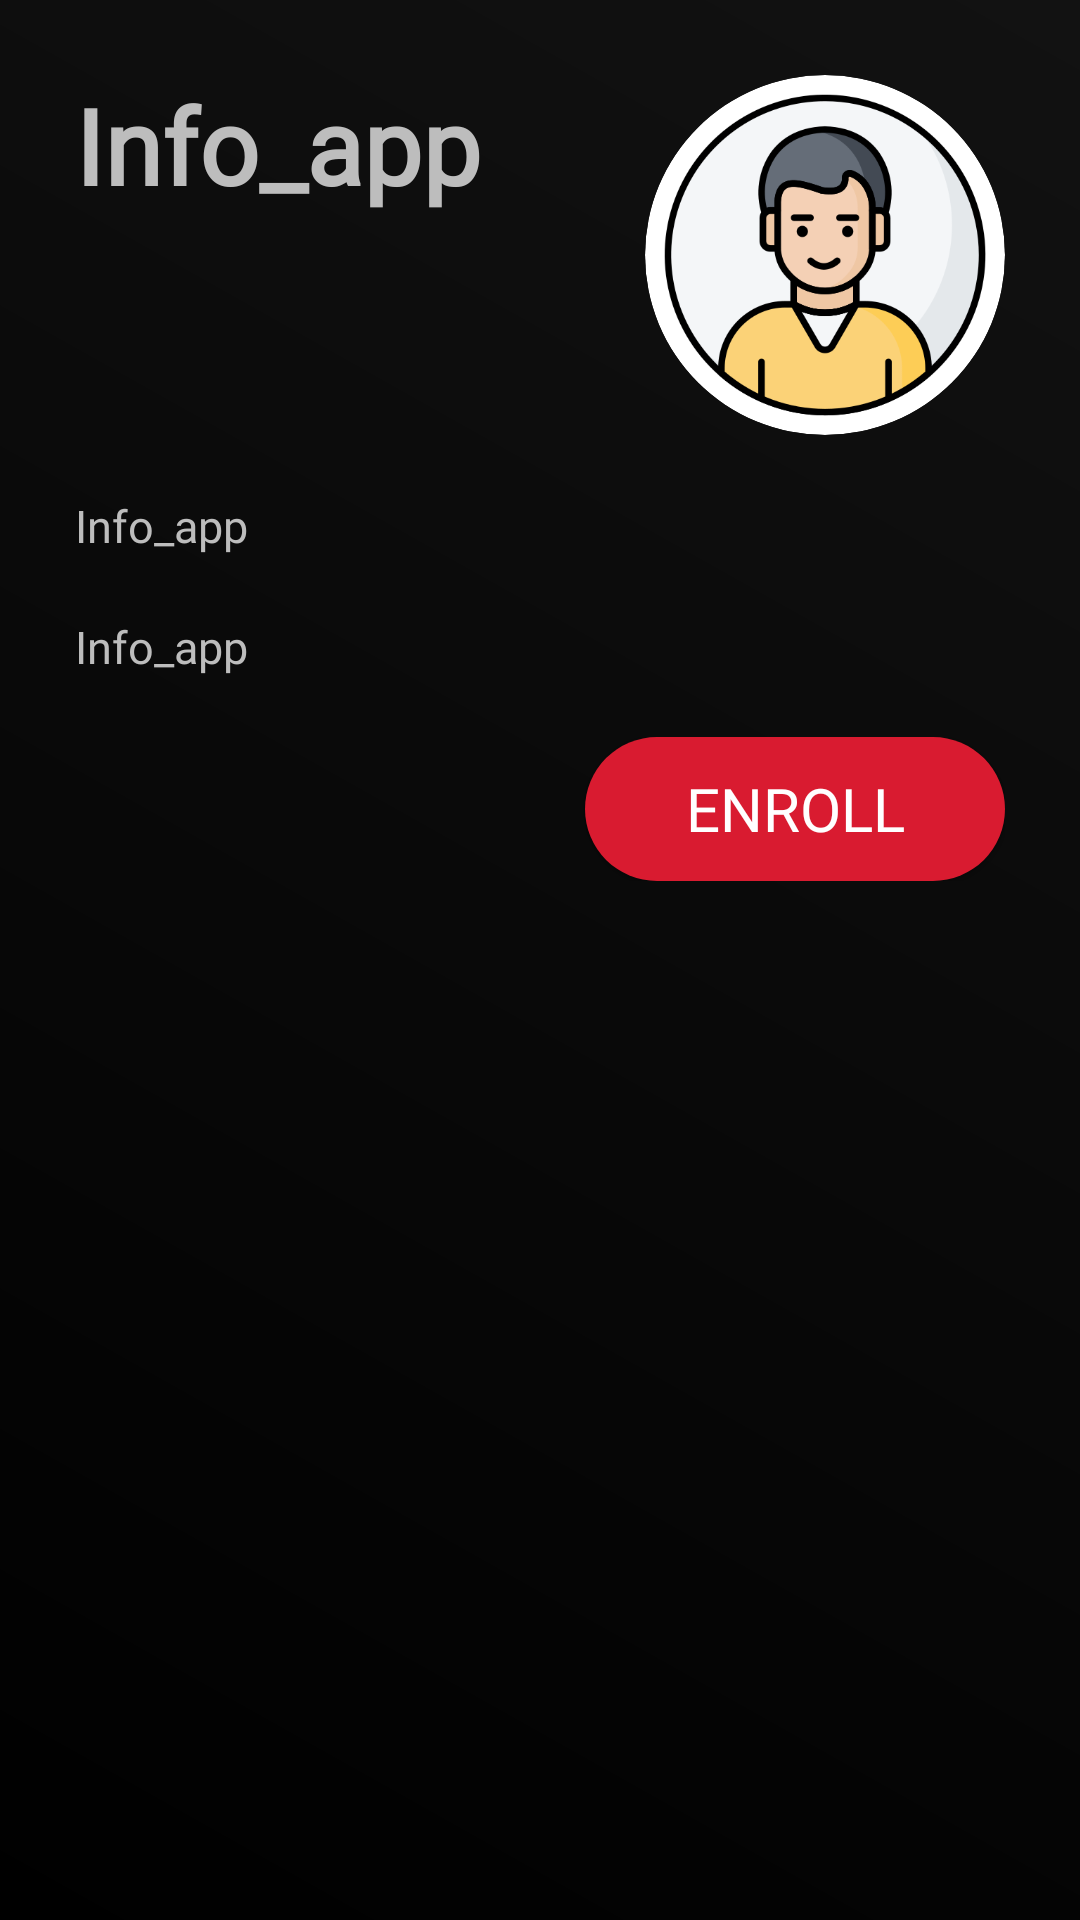

The Android layout XML behind this screen, and the referenced resources:
<!-- AndroidManifest.xml: application theme Theme.Vertex -->
<!-- res/layout/activity_information.xml -->
<?xml version="1.0" encoding="utf-8"?>
<ScrollView xmlns:android="http://schemas.android.com/apk/res/android"
    xmlns:app="http://schemas.android.com/apk/res-auto"
    xmlns:tools="http://schemas.android.com/tools"
    android:id="@+id/main"
    android:orientation="vertical"
    android:layout_width="match_parent"
    android:layout_height="match_parent"
    android:fillViewport="true"
    android:background="@drawable/bg_app"
    android:padding="25dp"
    tools:context=".information">

    <LinearLayout
        android:layout_width="match_parent"
        android:layout_height="match_parent"
        android:orientation="vertical">
        <LinearLayout
            android:layout_width="match_parent"
            android:layout_height="wrap_content"
            android:layout_marginBottom="20dp"
            android:gravity="start">
            <TextView
                android:id="@+id/App_info"
                android:layout_width="wrap_content"
                android:layout_height="wrap_content"
                android:text="Info_app"
                android:textSize="35sp"
                android:textColor="@color/primary_text"
                android:fontFamily="@font/calistoga"
                android:textStyle="bold"/>
            <Space
                android:layout_width="match_parent"
                android:layout_height="match_parent"
                android:layout_weight="1"/>
            <androidx.cardview.widget.CardView
                android:layout_width="wrap_content"
                android:layout_height="wrap_content"
                app:cardElevation="0dp"
                app:cardCornerRadius="100dp">
                <ImageView
                    android:id="@+id/images"
                    android:layout_width="120dp"
                    android:layout_height="120dp"
                    android:scaleType="centerCrop"
                    android:src="@drawable/profile_pic"
                    android:layout_gravity="end"/>
            </androidx.cardview.widget.CardView>
            </LinearLayout>
        <LinearLayout
            android:id="@+id/layout_description"
            android:layout_width="match_parent"
            android:layout_height="wrap_content"
            android:layout_marginBottom="20dp">
            <TextView
                android:id="@+id/description"
                android:layout_width="wrap_content"
                android:layout_height="wrap_content"
                android:text="Info_app"
                android:textSize="15sp"
                android:textColor="@color/primary_text"
                android:fontFamily="@font/calistoga"/>
        </LinearLayout>
        <LinearLayout
            android:id="@+id/layout_whatToDo"
            android:layout_width="match_parent"
            android:layout_height="wrap_content"
            android:layout_marginBottom="20dp">
            <TextView
                android:id="@+id/whatToDo"
                android:layout_width="wrap_content"
                android:layout_height="wrap_content"
                android:text="Info_app"
                android:textSize="15sp"
                android:textColor="@color/primary_text"
                android:fontFamily="@font/calistoga"/>
        </LinearLayout>
        <LinearLayout
            android:layout_width="match_parent"
            android:layout_height="wrap_content"
            android:gravity="end">
            <Button
                android:id="@+id/submit"
                android:layout_width="140dp"
                android:layout_height="wrap_content"
                android:layout_gravity="end"
                android:text="Enroll"
                android:textSize="20sp"
                android:fontFamily="@font/calistoga"
                android:textColor="@color/secondary_text"
                android:background="@drawable/round_btn"
                android:padding="10dp"/>
        </LinearLayout>
    </LinearLayout>


</ScrollView>
<!-- resources referenced by this layout -->
<resources>
  <color name="primary_text">#FFBDBDBD</color>
  <color name="secondary_text">#FFFFFFFF</color>
  <!-- drawable bg_app (drawable) -->
  <?xml version="1.0" encoding="utf-8"?>
  <shape xmlns:android="http://schemas.android.com/apk/res/android"
      android:shape="rectangle">
  
      <gradient
          android:angle="45"
          android:startColor="#000000"
          android:endColor="#121212"/>
  </shape>
  <!-- drawable profile_pic: png bitmap (drawable, 42332 bytes) -->
  <!-- drawable round_btn (drawable) -->
  <?xml version="1.0" encoding="utf-8"?>
  <shape xmlns:android="http://schemas.android.com/apk/res/android"
      android:shape="rectangle">
      <solid android:color="#d91b30"/>
      <stroke android:color="@color/black" />
      <corners android:radius="100dp" />
  
  </shape>
  <style name="Theme.Vertex" parent="Theme.AppCompat.Light.NoActionBar">
          <item name="android:statusBarColor">@color/app_theme</item>
      </style>
  <color name="black">#FF000000</color>
  <color name="app_theme">#d91b30</color>
</resources>
